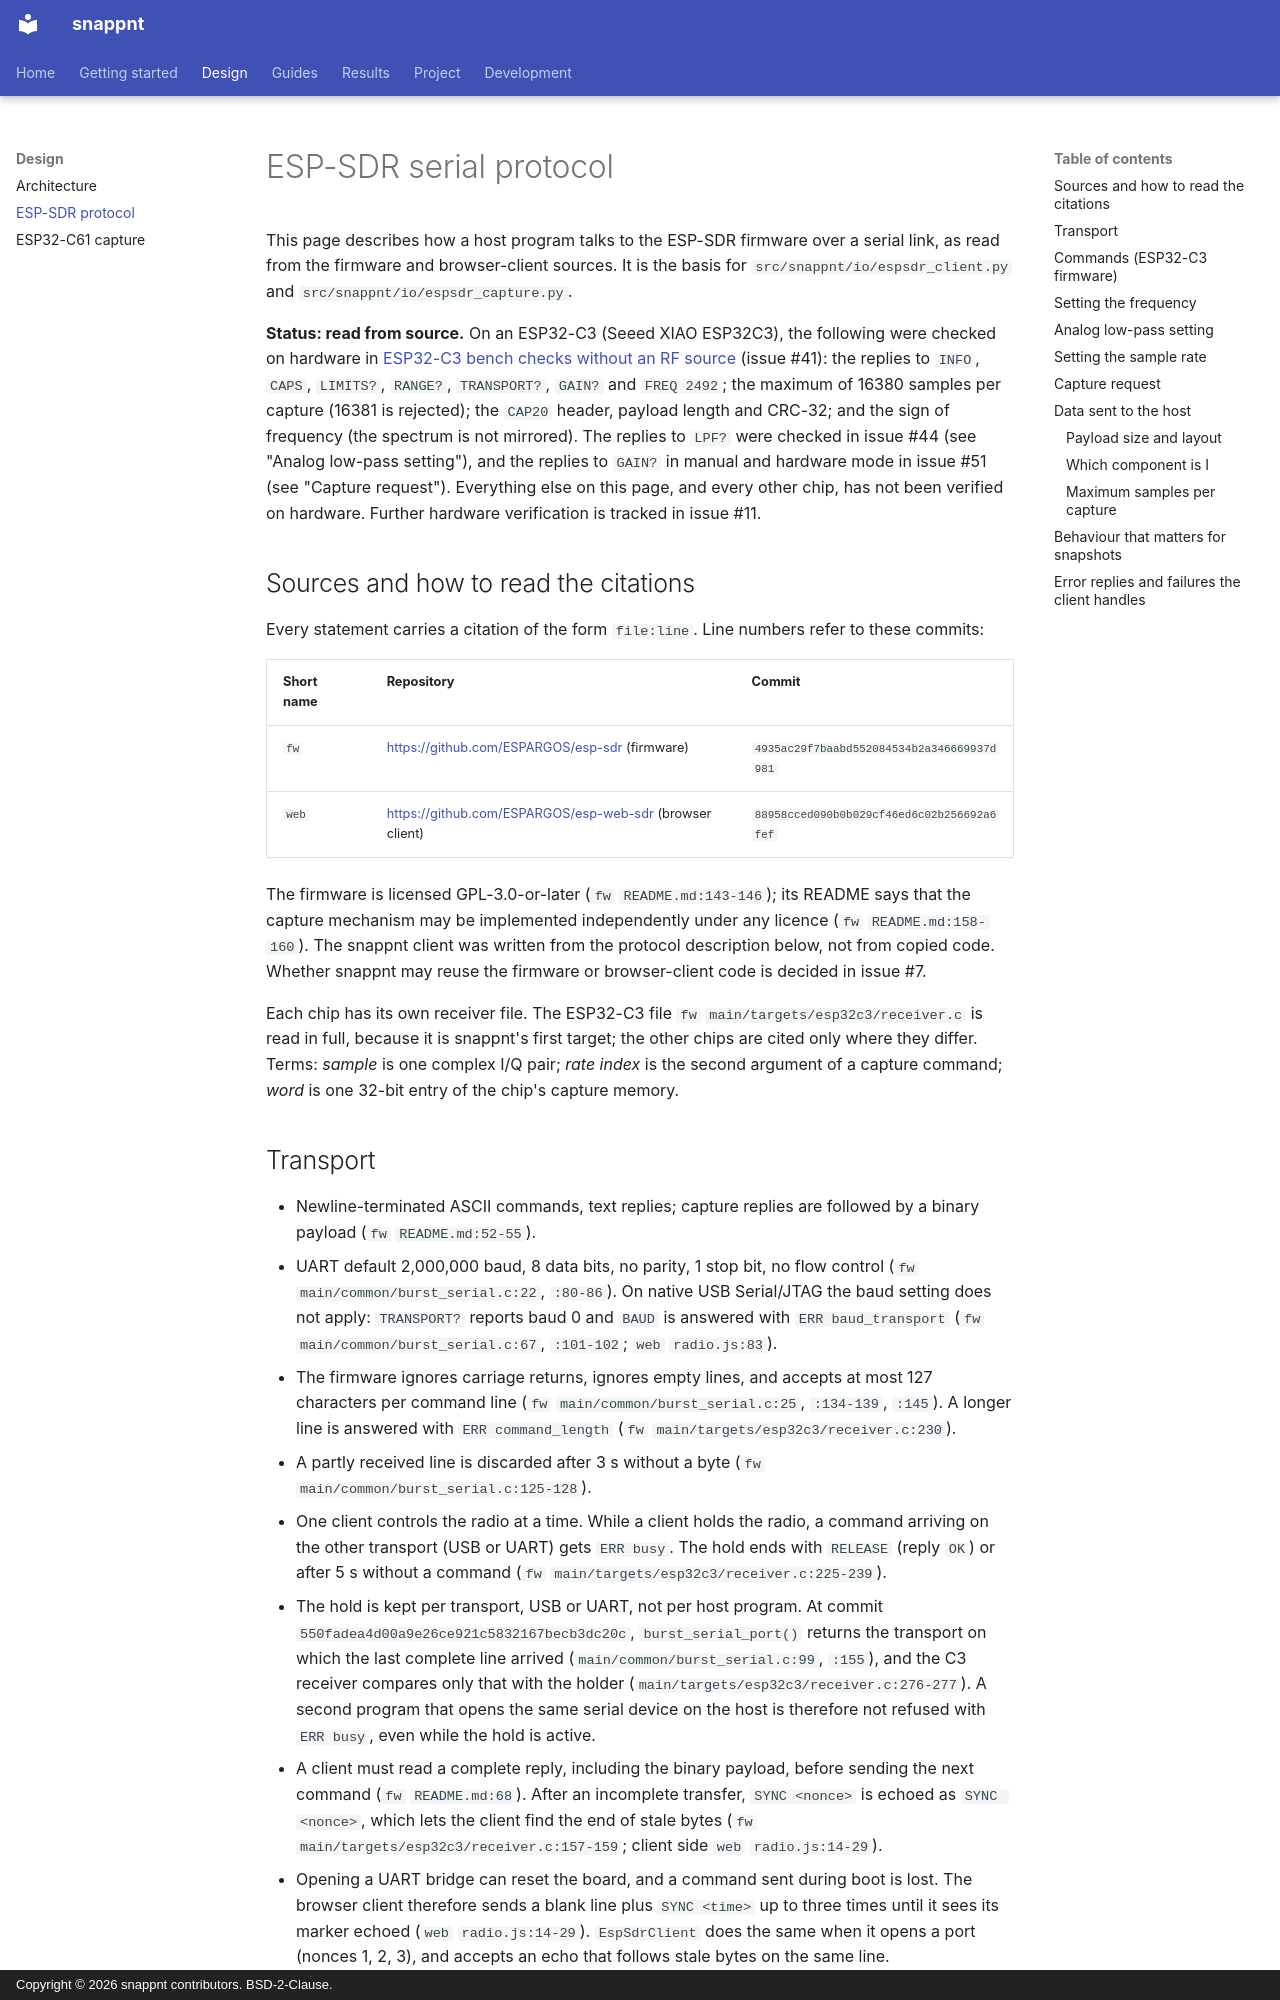

repository: h-shiono/snappnt · page: design/espsdr-protocol/index.html · generator: mkdocs · copyright: Copyright © 2026 snappnt contributors. BSD-2-Clause.

# ESP-SDR serial protocol

This page describes how a host program talks to the ESP-SDR firmware over a serial link,
as read from the firmware and browser-client sources. It is the basis for
`src/snappnt/io/espsdr_client.py` and `src/snappnt/io/espsdr_capture.py`.

**Status: read from source.** On an ESP32-C3 (Seeed XIAO ESP32C3), the following were checked
on hardware in [ESP32-C3 bench checks without an RF source](../results/esp32c3-bench-no-rf.md)
(issue #41): the replies to `INFO`, `CAPS`, `LIMITS?`, `RANGE?`, `TRANSPORT?`, `GAIN?` and
`FREQ 2492`; the maximum of 16380 samples per capture (16381 is rejected); the `CAP20` header,
payload length and CRC-32; and the sign of frequency (the spectrum is not mirrored). The
replies to `LPF?` were checked in issue #44 (see "Analog low-pass setting"), and the replies
to `GAIN?` in manual and hardware mode in issue #51 (see "Capture request"). Everything
else on this page, and every other chip, has not been verified on hardware. Further hardware
verification is tracked in issue #11.

## Sources and how to read the citations

Every statement carries a citation of the form `file:line`. Line numbers refer to these
commits:

| Short name | Repository | Commit |
|---|---|---|
| `fw` | <https://github.com/ESPARGOS/esp-sdr> (firmware) | `4935ac29f7baabd552084534b2a346669937d981` |
| `web` | <https://github.com/ESPARGOS/esp-web-sdr> (browser client) | `88958cced090b0b029cf46ed6c02b256692a6fef` |

The firmware is licensed GPL-3.0-or-later (`fw` `README.md:143-146`); its README says that
the capture mechanism may be implemented independently under any licence
(`fw` `README.md:158-160`). The snappnt client was written from the protocol description
below, not from copied code. Whether snappnt may reuse the firmware or browser-client code
is decided in issue #7.

Each chip has its own receiver file. The ESP32-C3 file `fw` `main/targets/esp32c3/receiver.c`
is read in full, because it is snappnt's first target; the other chips are cited only where
they differ. Terms: *sample* is one complex I/Q pair; *rate index* is the second argument of
a capture command; *word* is one 32-bit entry of the chip's capture memory.
